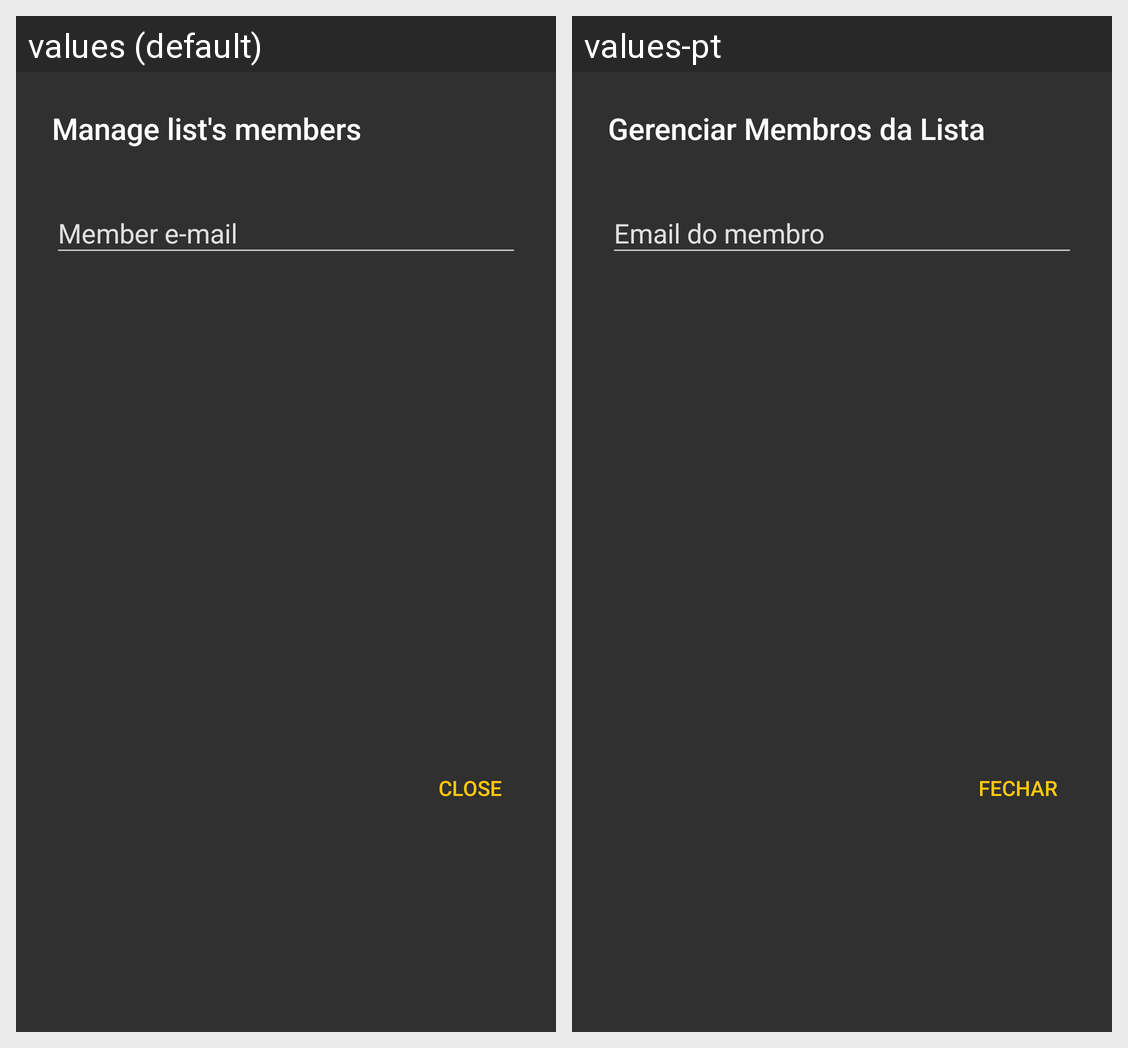

For this localized Android screen grid, give each drawn string resource with its value in every locale shown.
Android screen res/layout/fragment_add_group_memeber.xml rendered under 2 locales, left to right: values (default), values-pt. Device: Nexus 5 (rendered at 1080×1920; each locale shown at half size, 540×960, under a caption strip naming it); theme AppTheme.
Strings drawn on this screen, with the default value and each locale's value (text and hints the layout hard-codes, and strings that could not be matched under every locale, appear in the picture but are not listed):

prompt_add_member_header
  values: Manage list's members
  values-pt: Gerenciar Membros da Lista

action_close
  values: Close
  values-pt: Fechar
